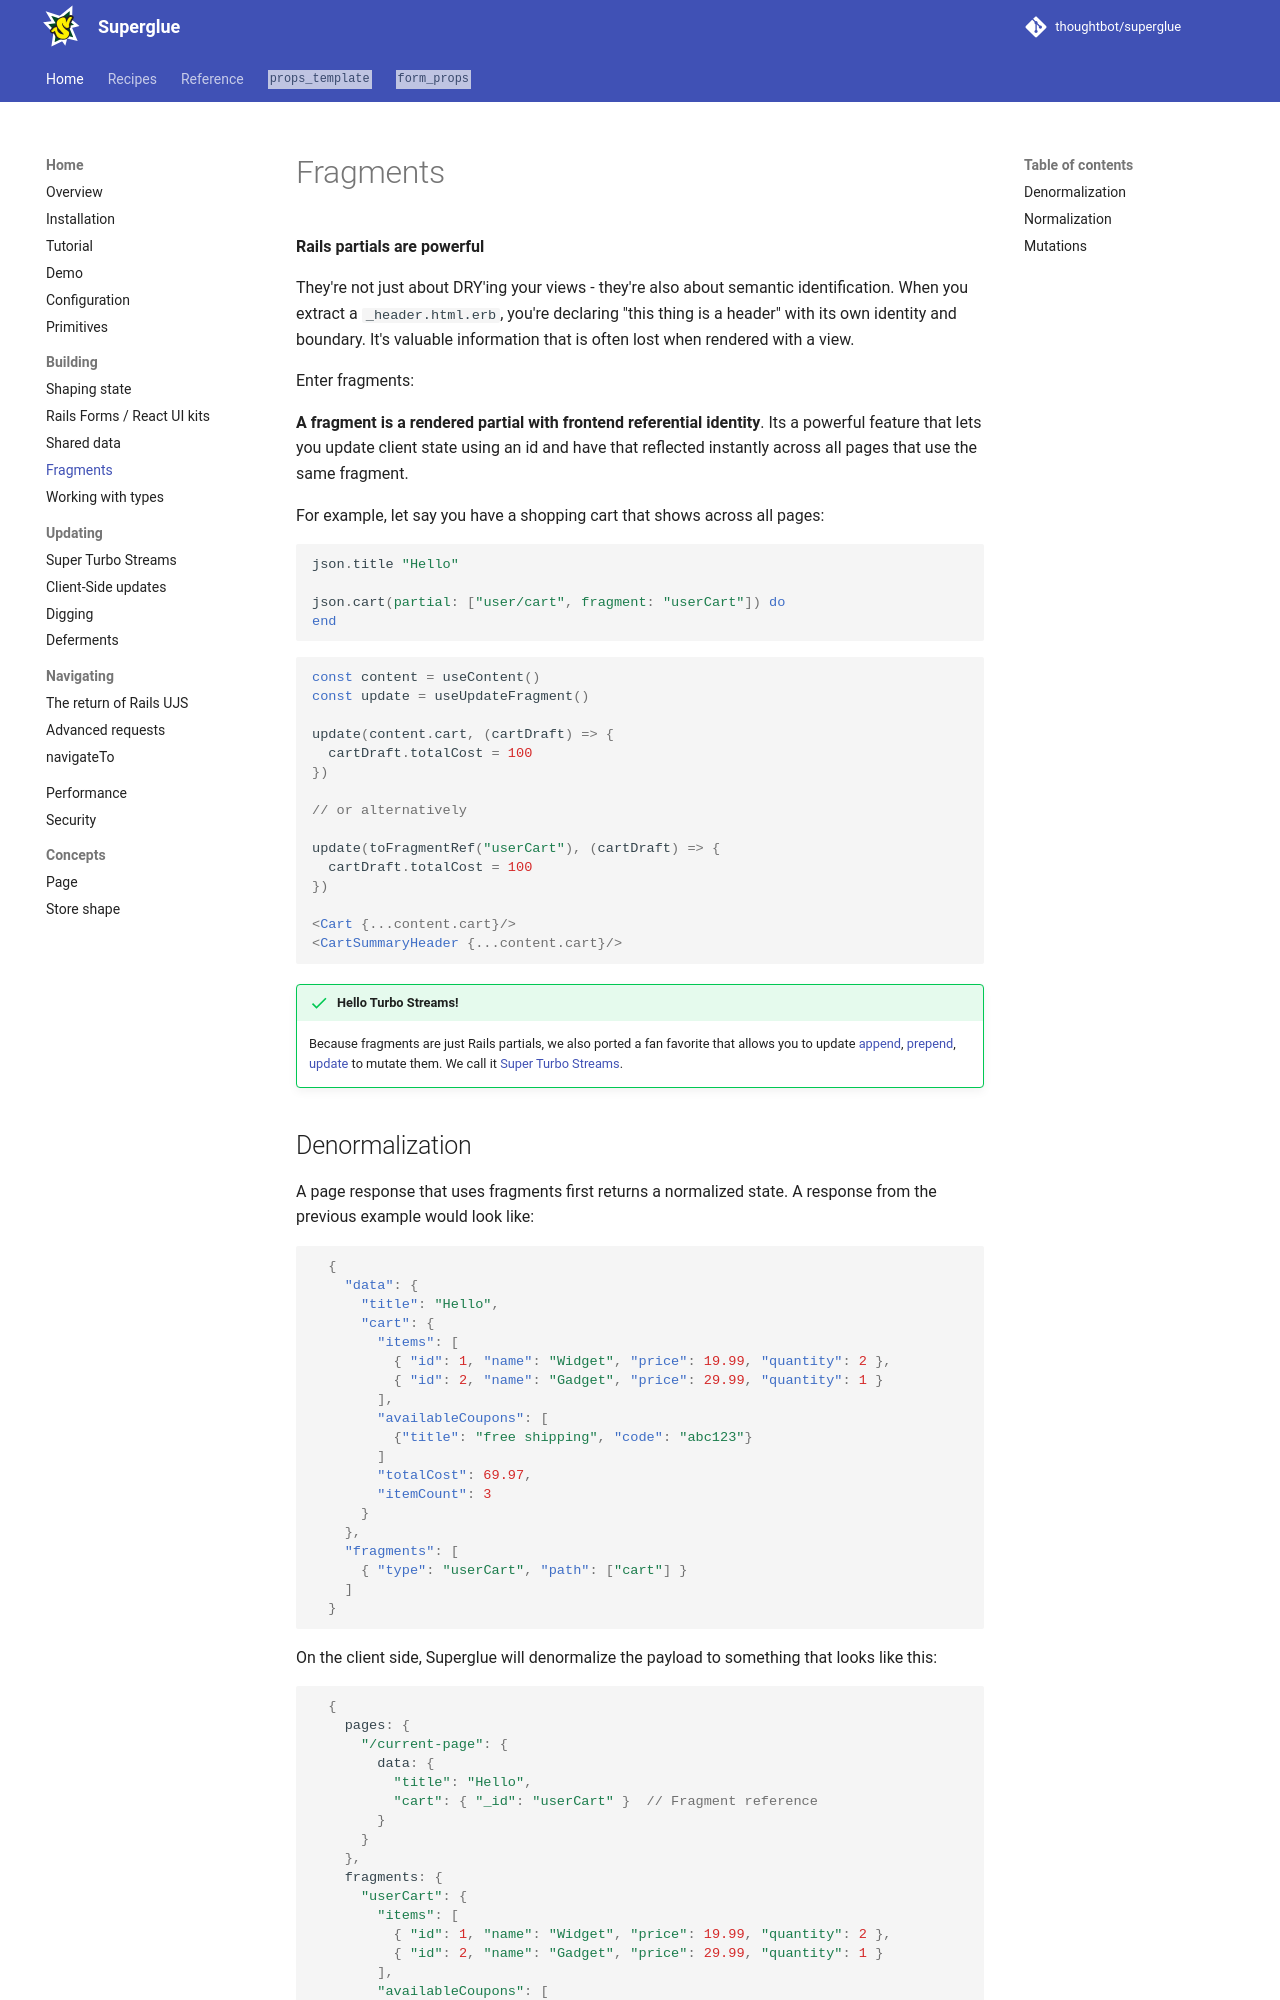

repository: thoughtbot/superglue · page: 2.0.beta/fragments/index.html · generator: mkdocs

# Fragments

__Rails partials are powerful__

They're not just about DRY'ing your views - they're also about semantic
identification. When you extract a `_header.html.erb`, you're declaring "this
thing is a header" with its own identity and boundary. It's valuable information
that is often lost when rendered with a view.

Enter fragments:

__A fragment is a rendered partial with frontend referential identity__.
Its a powerful feature that lets you update client state using an id and have that
reflected instantly across all pages that use the same fragment.

For example, let say you have a shopping cart that shows across all pages:

```ruby
json.title "Hello"

json.cart(partial: ["user/cart", fragment: "userCart"]) do
end
```

```jsx
const content = useContent()
const update = useUpdateFragment()

update(content.cart, (cartDraft) => {
  cartDraft.totalCost = 100
})

// or alternatively

update(toFragmentRef("userCart"), (cartDraft) => {
  cartDraft.totalCost = 100
})

<Cart {...content.cart}/>
<CartSummaryHeader {...content.cart}/>
```

!!! success "Hello Turbo Streams!"
    Because fragments are just Rails partials, we also ported a fan favorite 
    that allows you to update [append](./super-turbo-streams.md#append), [prepend](./super-turbo-streams.md#append), [update](./super-turbo-streams.md#update) to mutate them. We call it [Super Turbo
    Streams](./super-turbo-streams.md).
